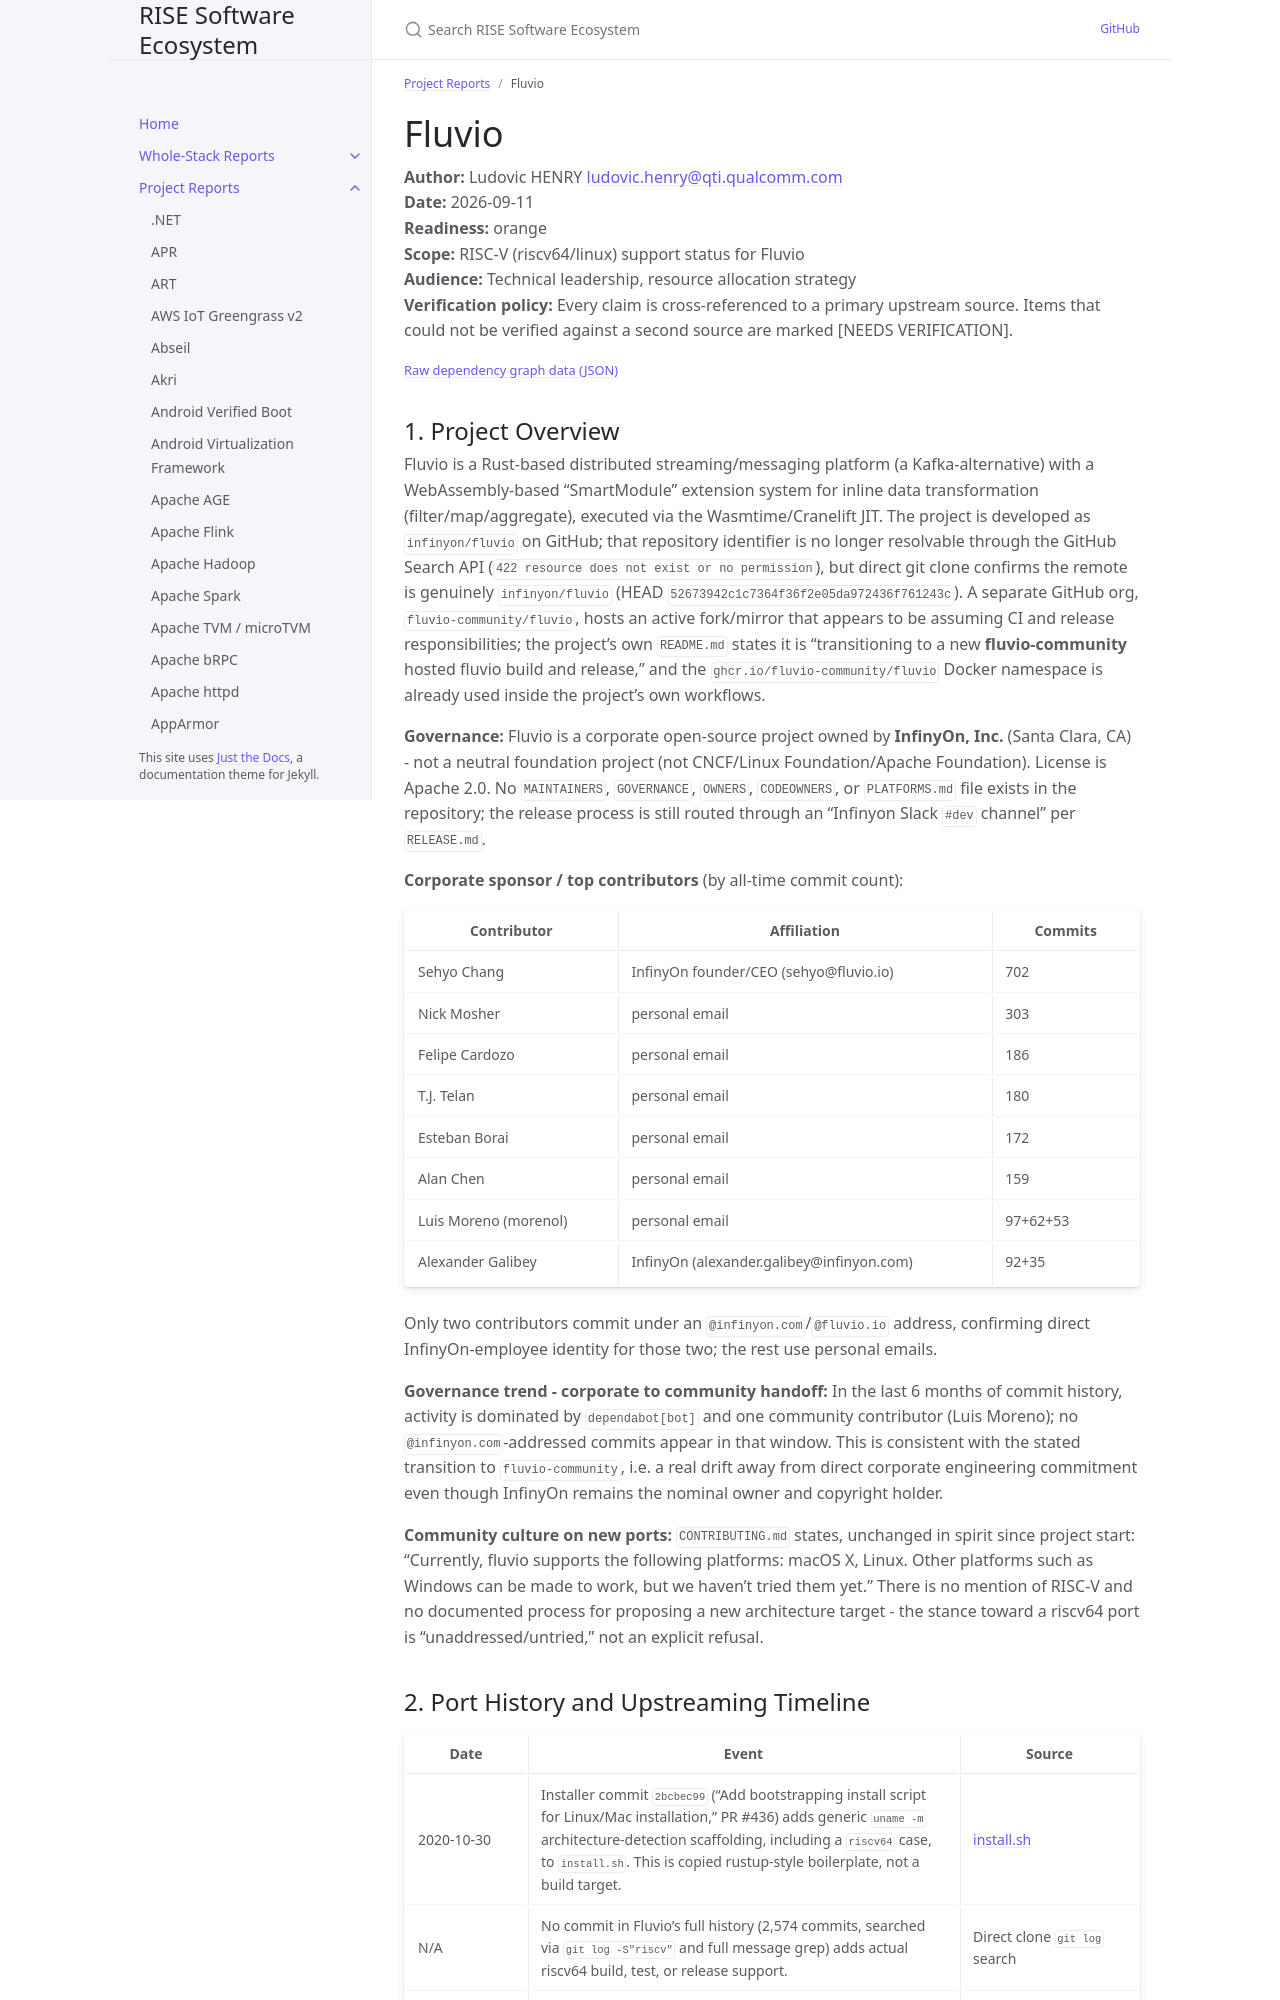

repository: riseproject-dev/sw-ecosystem · page: project-reports/fluvio.html · generator: jekyll

---
title: Fluvio
parent: Project Reports
color: orange
dependencies:
  - name: Rust
    relation: build-dependency
    criticality: critical
  - name: Wasmtime
    relation: runtime-dependency
    criticality: critical
  - name: musl
    relation: runtime-dependency
    criticality: critical
---

# Fluvio

**Author:** Ludovic HENRY <ludovic.henry@qti.qualcomm.com><br/>
**Date:** 2026-09-11<br/>
**Readiness:** orange<br/>
**Scope:** RISC-V (riscv64/linux) support status for Fluvio<br/>
**Audience:** Technical leadership, resource allocation strategy<br/>
**Verification policy:** Every claim is cross-referenced to a primary upstream source. Items that could not be verified against a second source are marked [NEEDS VERIFICATION].<br/>

{% include dependency-graph.html slug="dependencies" subset="fluvio" %}

## 1. Project Overview

Fluvio is a Rust-based distributed streaming/messaging platform (a Kafka-alternative) with a WebAssembly-based "SmartModule" extension system for inline data transformation (filter/map/aggregate), executed via the Wasmtime/Cranelift JIT. The project is developed as `infinyon/fluvio` on GitHub; that repository identifier is no longer resolvable through the GitHub Search API (`422 resource does not exist or no permission`), but direct git clone confirms the remote is genuinely `infinyon/fluvio` (HEAD `52673942c1c7364f36f2e05da972436f761243c`). A separate GitHub org, `fluvio-community/fluvio`, hosts an active fork/mirror that appears to be assuming CI and release responsibilities; the project's own `README.md` states it is "transitioning to a new **fluvio-community** hosted fluvio build and release," and the `ghcr.io/fluvio-community/fluvio` Docker namespace is already used inside the project's own workflows.

**Governance:** Fluvio is a corporate open-source project owned by **InfinyOn, Inc.** (Santa Clara, CA) - not a neutral foundation project (not CNCF/Linux Foundation/Apache Foundation). License is Apache 2.0. No `MAINTAINERS`, `GOVERNANCE`, `OWNERS`, `CODEOWNERS`, or `PLATFORMS.md` file exists in the repository; the release process is still routed through an "Infinyon Slack `#dev` channel" per `RELEASE.md`.

**Corporate sponsor / top contributors** (by all-time commit count):

| Contributor | Affiliation | Commits |
|---|---|---|
| Sehyo Chang | InfinyOn founder/CEO (sehyo@fluvio.io) | 702 |
| Nick Mosher | personal email | 303 |
| Felipe Cardozo | personal email | 186 |
| T.J. Telan | personal email | 180 |
| Esteban Borai | personal email | 172 |
| Alan Chen | personal email | 159 |
| Luis Moreno (morenol) | personal email | 97+62+53 |
| Alexander Galibey | InfinyOn (alexander.galibey@infinyon.com) | 92+35 |

Only two contributors commit under an `@infinyon.com`/`@fluvio.io` address, confirming direct InfinyOn-employee identity for those two; the rest use personal emails.

**Governance trend - corporate to community handoff:** In the last 6 months of commit history, activity is dominated by `dependabot[bot]` and one community contributor (Luis Moreno); no `@infinyon.com`-addressed commits appear in that window. This is consistent with the stated transition to `fluvio-community`, i.e. a real drift away from direct corporate engineering commitment even though InfinyOn remains the nominal owner and copyright holder.

**Community culture on new ports:** `CONTRIBUTING.md` states, unchanged in spirit since project start: "Currently, fluvio supports the following platforms: macOS X, Linux. Other platforms such as Windows can be made to work, but we haven't tried them yet." There is no mention of RISC-V and no documented process for proposing a new architecture target - the stance toward a riscv64 port is "unaddressed/untried," not an explicit refusal.
